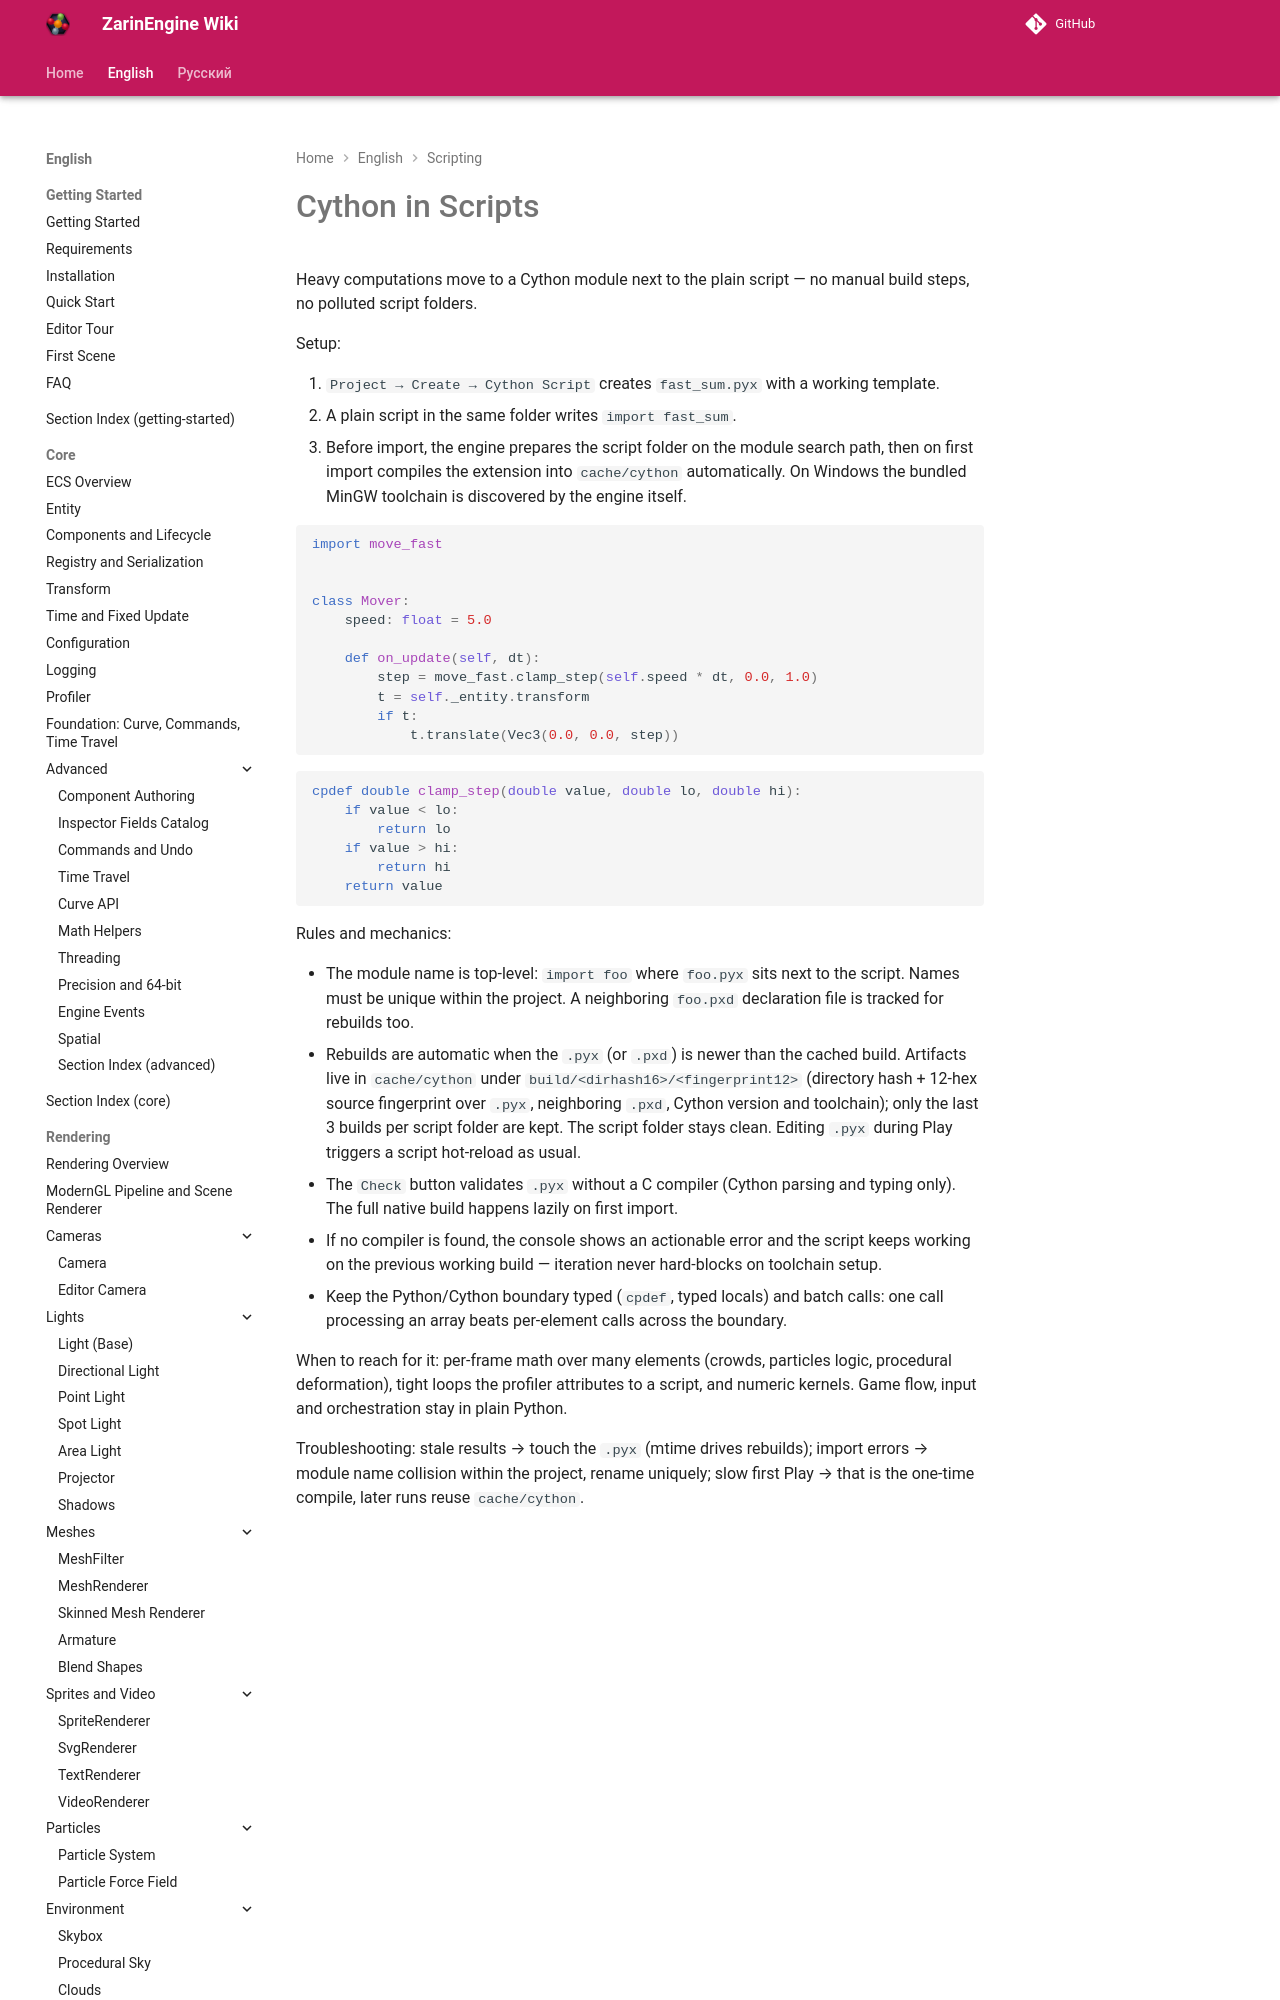

repository: EgorKonstrukt/ZarinEngineWiki · page: en/scripting/cython/index.html · generator: mkdocs

# Cython in Scripts

Heavy computations move to a Cython module next to the plain script — no manual build steps, no polluted script folders.

Setup:

1. `Project → Create → Cython Script` creates `fast_sum.pyx` with a working template.
2. A plain script in the same folder writes `import fast_sum`.
3. Before import, the engine prepares the script folder on the module search path, then on first import compiles the extension into `cache/cython` automatically. On Windows the bundled MinGW toolchain i
